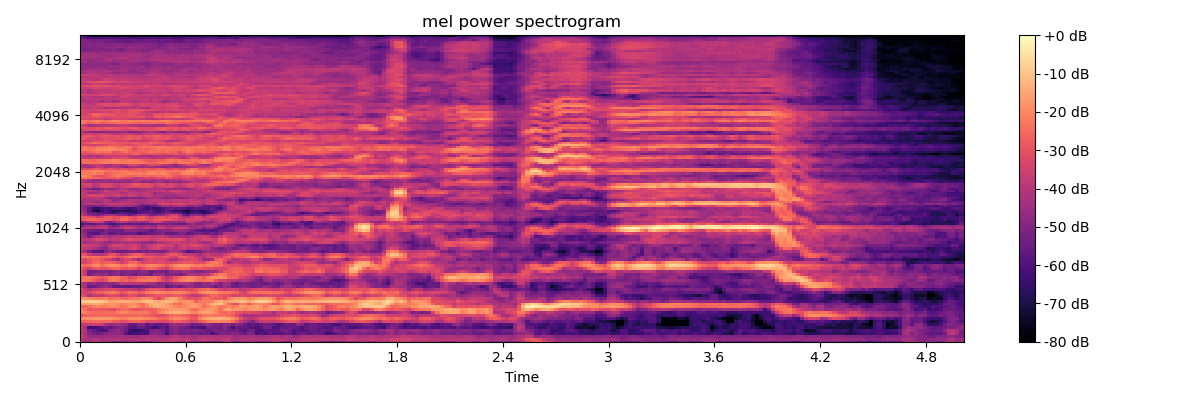

Data behind this chart, as committed beside it:
-4.006991577148437500e+01, -4.523689270019531250e+01, -4.359257507324218750e+01, -4.021464157104492188e+01, -4.174775314331054688e+01, -4.543177795410156250e+01, -4.295439147949218750e+01, -4.622051239013671875e+01, -5.063481521606445312e+01, -4.707742691040039062e+01, -4.708274841308593750e+01, -4.637919616699218750e+01, -4.592913436889648438e+01, -4.519260406494140625e+01, -4.598485565185546875e+01, -4.998271179199218750e+01, -4.835698699951171875e+01, -4.826054382324218750e+01, -4.534970474243164062e+01, -4.188368225097656250e+01, -3.999816131591796875e+01, -4.024473571777343750e+01, -4.161956405639648438e+01, -4.466195678710937500e+01
-3.959981155395507812e+01, -4.275038146972656250e+01, -4.307247543334960938e+01, -4.001273727416992188e+01, -4.097055053710937500e+01, -4.260578536987304688e+01, -4.180854797363281250e+01, -4.028802490234375000e+01, -4.185211563110351562e+01, -4.002745437622070312e+01, -4.147974777221679688e+01, -4.350391387939453125e+01, -4.187063980102539062e+01, -4.151506805419921875e+01, -4.044961929321289062e+01, -4.076102066040039062e+01, -3.916944122314453125e+01, -4.102613067626953125e+01, -4.031531906127929688e+01, -4.000642395019531250e+01, -4.139891815185546875e+01, -4.073336029052734375e+01, -3.777293777465820312e+01, -3.740121841430664062e+01
-3.583578872680664062e+01, -4.042182159423828125e+01, -4.652403259277343750e+01, -4.617880249023437500e+01, -4.583479309082031250e+01, -4.602651596069335938e+01, -4.378010559082031250e+01, -4.452444839477539062e+01, -4.461542510986328125e+01, -4.374655151367187500e+01, -4.354943084716796875e+01, -4.500176239013671875e+01, -4.475017547607421875e+01, -4.573056030273437500e+01, -4.478552246093750000e+01, -4.302946090698242188e+01, -4.235409545898437500e+01, -4.324394226074218750e+01, -4.335635375976562500e+01, -4.352513504028320312e+01, -4.484693908691406250e+01, -4.445203018188476562e+01, -4.195719909667968750e+01, -4.017606353759765625e+01
-3.697917175292968750e+01, -4.291587066650390625e+01, -4.964839172363281250e+01, -5.262391662597656250e+01, -5.451140213012695312e+01, -5.259918594360351562e+01, -4.910974121093750000e+01, -4.689696502685546875e+01, -4.842088317871093750e+01, -4.763271331787109375e+01, -4.916679000854492188e+01, -5.811289215087890625e+01, -6.416218566894531250e+01, -6.274034500122070312e+01, -6.107790756225585938e+01, -6.014413452148437500e+01, -6.115883636474609375e+01, -5.034732437133789062e+01, -4.763268280029296875e+01, -4.886665344238281250e+01, -5.228120422363281250e+01, -6.220317077636718750e+01, -5.137398910522460938e+01, -4.908604431152343750e+01
-3.694070434570312500e+01, -4.247260284423828125e+01, -5.223283386230468750e+01, -5.643694305419921875e+01, -5.893502044677734375e+01, -6.193214416503906250e+01, -5.953768157958984375e+01, -5.106970977783203125e+01, -4.850924682617187500e+01, -4.717486572265625000e+01, -5.002631759643554688e+01, -5.524242019653320312e+01, -6.250424575805664062e+01, -6.664944458007812500e+01, -6.634642791748046875e+01, -6.476544189453125000e+01, -6.005979919433593750e+01, -5.286447906494140625e+01, -4.941413879394531250e+01, -5.069071197509765625e+01, -5.364863967895507812e+01, -5.839419937133789062e+01, -5.148770523071289062e+01, -4.882520675659179688e+01
-3.654147720336914062e+01, -4.269180297851562500e+01, -6.371864700317382812e+01, -6.225713729858398438e+01, -6.145922470092773438e+01, -5.779056167602539062e+01, -5.472017288208007812e+01, -5.658909606933593750e+01, -5.359505462646484375e+01, -5.009012603759765625e+01, -5.045852661132812500e+01, -5.363116455078125000e+01, -5.856219100952148438e+01, -5.971562957763671875e+01, -5.514582061767578125e+01, -5.381938171386718750e+01, -5.862363433837890625e+01, -6.060063552856445312e+01, -6.376498031616210938e+01, -5.981199645996093750e+01, -5.479600524902343750e+01, -5.943899536132812500e+01, -5.151477050781250000e+01, -4.844802856445312500e+01
-3.884256744384765625e+01, -3.682067871093750000e+01, -3.607537841796875000e+01, -3.596300125122070312e+01, -3.565904617309570312e+01, -3.738616561889648438e+01, -4.207244110107421875e+01, -4.762826919555664062e+01, -4.562413787841796875e+01, -4.548318099975585938e+01, -4.650494766235351562e+01, -4.805835342407226562e+01, -5.510773468017578125e+01, -5.582199096679687500e+01, -5.146480178833007812e+01, -4.993377685546875000e+01, -5.734773254394531250e+01, -5.347970581054687500e+01, -5.565534210205078125e+01, -5.606208038330078125e+01, -5.555733871459960938e+01, -5.513645935058593750e+01, -4.713783645629882812e+01, -4.483608245849609375e+01
-2.674201393127441406e+01, -2.692748451232910156e+01, -2.574658012390136719e+01, -2.493401718139648438e+01, -2.491241836547851562e+01, -2.535947227478027344e+01, -2.590066719055175781e+01, -2.512680244445800781e+01, -2.820940017700195312e+01, -2.888381576538085938e+01, -3.148051071166992188e+01, -3.069125366210937500e+01, -2.695001220703125000e+01, -2.664865493774414062e+01, -2.701733589172363281e+01, -2.857984352111816406e+01, -3.102556610107421875e+01, -3.157552146911621094e+01, -3.121957778930664062e+01, -3.277933120727539062e+01, -3.272981262207031250e+01, -3.236187744140625000e+01, -2.952985000610351562e+01, -2.731260871887207031e+01
-2.011109352111816406e+01, -1.955158996582031250e+01, -1.821418952941894531e+01, -1.731857681274414062e+01, -1.712576484680175781e+01, -1.740258026123046875e+01, -1.759342765808105469e+01, -1.758357048034667969e+01, -1.894895935058593750e+01, -2.024139022827148438e+01, -2.182939529418945312e+01, -2.093952941894531250e+01, -1.895303535461425781e+01, -1.867031097412109375e+01, -1.865914154052734375e+01, -1.930697441101074219e+01, -2.052688217163085938e+01, -2.133340835571289062e+01, -2.237590789794921875e+01, -2.464572525024414062e+01, -2.615402984619140625e+01, -2.504069519042968750e+01, -2.183365821838378906e+01, -1.957348060607910156e+01
-2.933412361145019531e+01, -2.757633781433105469e+01, -2.619359970092773438e+01, -2.570440292358398438e+01, -2.543134689331054688e+01, -2.553206253051757812e+01, -2.535391235351562500e+01, -2.546413421630859375e+01, -2.573461914062500000e+01, -2.647539329528808594e+01, -2.663405609130859375e+01, -2.652468681335449219e+01, -2.641926193237304688e+01, -2.636108779907226562e+01, -2.561709403991699219e+01, -2.583320045471191406e+01, -2.664306640625000000e+01, -2.775949096679687500e+01, -2.948765754699707031e+01, -3.164377975463867188e+01, -3.158570480346679688e+01, -2.895318222045898438e+01, -2.617220878601074219e+01, -2.461734390258789062e+01
-2.021936416625976562e+01, -2.119971847534179688e+01, -2.334877777099609375e+01, -2.417447853088378906e+01, -2.441485977172851562e+01, -2.516039085388183594e+01, -2.460573005676269531e+01, -2.499116325378417969e+01, -2.467118072509765625e+01, -2.134488296508789062e+01, -1.942585372924804688e+01, -2.038772583007812500e+01, -2.237148666381835938e+01, -2.334133148193359375e+01, -2.269678497314453125e+01, -2.226387405395507812e+01, -2.291873931884765625e+01, -2.645041847229003906e+01, -2.724451255798339844e+01, -2.144284248352050781e+01, -1.789130020141601562e+01, -1.546044158935546875e+01, -1.382197189331054688e+01, -1.311075401306152344e+01
-2.017883491516113281e+01, -2.417983055114746094e+01, -2.906865882873535156e+01, -2.789335632324218750e+01, -2.719864845275878906e+01, -2.862106132507324219e+01, -2.878701591491699219e+01, -3.047460174560546875e+01, -3.145115852355957031e+01, -2.698294448852539062e+01, -2.459097290039062500e+01, -2.487022399902343750e+01, -2.698981857299804688e+01, -2.971604919433593750e+01, -2.963678359985351562e+01, -2.776019668579101562e+01, -2.707442092895507812e+01, -2.761960983276367188e+01, -2.682133483886718750e+01, -2.296189689636230469e+01, -2.028105926513671875e+01, -1.846699714660644531e+01, -1.715480422973632812e+01, -1.673067855834960938e+01
-2.524010086059570312e+01, -2.676882171630859375e+01, -2.378475761413574219e+01, -2.130122566223144531e+01, -1.986116790771484375e+01, -2.096710395812988281e+01, -2.154276466369628906e+01, -1.856904029846191406e+01, -1.844514465332031250e+01, -2.092427062988281250e+01, -2.387321472167968750e+01, -2.186667823791503906e+01, -1.863554763793945312e+01, -1.791873931884765625e+01, -2.066207695007324219e+01, -2.418966484069824219e+01, -2.139852142333984375e+01, -1.667386817932128906e+01, -1.387844085693359375e+01, -1.338653373718261719e+01, -1.414096069335937500e+01, -1.564648818969726562e+01, -1.763217735290527344e+01, -1.984471702575683594e+01
-1.556394004821777344e+01, -1.728747749328613281e+01, -1.539235019683837891e+01, -1.375871849060058594e+01, -1.377337646484375000e+01, -1.587715530395507812e+01, -1.944004249572753906e+01, -1.806300544738769531e+01, -1.762080001831054688e+01, -1.953238868713378906e+01, -2.089027023315429688e+01, -2.039820861816406250e+01, -1.891645812988281250e+01, -1.892409133911132812e+01, -2.258721923828125000e+01, -2.398439025878906250e+01, -1.786502838134765625e+01, -1.439424228668212891e+01, -1.269866561889648438e+01, -1.287876510620117188e+01, -1.405645561218261719e+01, -1.632141113281250000e+01, -1.995847511291503906e+01, -2.381774902343750000e+01
-8.847366333007812500e+00, -8.520420074462890625e+00, -8.136402130126953125e+00, -7.985031127929687500e+00, -8.548219680786132812e+00, -9.723653793334960938e+00, -1.155218505859375000e+01, -1.558890056610107422e+01, -1.592782688140869141e+01, -1.383908843994140625e+01, -1.348180198669433594e+01, -1.374377441406250000e+01, -1.422374725341796875e+01, -1.521320056915283203e+01, -1.513334655761718750e+01, -1.248418617248535156e+01, -1.011806297302246094e+01, -1.046115493774414062e+01, -1.362302589416503906e+01, -1.505057907104492188e+01, -1.304220008850097656e+01, -1.151158523559570312e+01, -1.219719314575195312e+01, -1.547781181335449219e+01
-1.998965454101562500e+01, -1.870236778259277344e+01, -2.063633918762207031e+01, -2.134698104858398438e+01, -2.228950500488281250e+01, -2.189351654052734375e+01, -2.064755058288574219e+01, -2.482973289489746094e+01, -2.471363639831542969e+01, -2.301884841918945312e+01, -2.452995109558105469e+01, -2.569881439208984375e+01, -2.402863311767578125e+01, -2.252970886230468750e+01, -2.207176208496093750e+01, -1.959078979492187500e+01, -1.847481155395507812e+01, -2.084207534790039062e+01, -2.850123596191406250e+01, -3.286776351928710938e+01, -2.651000976562500000e+01, -1.909068298339843750e+01, -1.519352531433105469e+01, -1.571875762939453125e+01
-2.872690582275390625e+01, -3.284845733642578125e+01, -4.121133041381835938e+01, -3.789435577392578125e+01, -3.644116592407226562e+01, -3.855762481689453125e+01, -3.426460266113281250e+01, -3.131218719482421875e+01, -3.104725837707519531e+01, -3.308969497680664062e+01, -3.707852554321289062e+01, -3.375015640258789062e+01, -3.061237716674804688e+01, -3.169328689575195312e+01, -3.632301330566406250e+01, -3.541801834106445312e+01, -3.277000808715820312e+01, -3.070046043395996094e+01, -2.947134208679199219e+01, -2.901205635070800781e+01, -2.886386489868164062e+01, -3.010875320434570312e+01, -2.982063865661621094e+01, -2.808749580383300781e+01
-3.288488769531250000e+01, -3.404155349731445312e+01, -3.256464767456054688e+01, -2.920468521118164062e+01, -2.735769462585449219e+01, -2.664699745178222656e+01, -2.456099700927734375e+01, -2.250139617919921875e+01, -2.225833892822265625e+01, -2.472202110290527344e+01, -2.914843368530273438e+01, -2.670988082885742188e+01, -2.429069709777832031e+01, -2.539508056640625000e+01, -2.842453002929687500e+01, -2.696866607666015625e+01, -2.310357856750488281e+01, -2.057672500610351562e+01, -1.954327774047851562e+01, -1.960058212280273438e+01, -2.063309478759765625e+01, -2.199457550048828125e+01, -2.152529907226562500e+01, -2.032077407836914062e+01
-3.162365531921386719e+01, -3.675984573364257812e+01, -4.069008636474609375e+01, -3.763535690307617188e+01, -3.635305404663085938e+01, -3.459262466430664062e+01, -3.366397476196289062e+01, -3.251402282714843750e+01, -3.168608856201171875e+01, -3.298130416870117188e+01, -3.514469146728515625e+01, -3.716250610351562500e+01, -3.661872863769531250e+01, -3.798981094360351562e+01, -4.235521316528320312e+01, -3.821561050415039062e+01, -3.175870513916015625e+01, -2.925385093688964844e+01, -2.868643188476562500e+01, -2.948775672912597656e+01, -3.175682830810546875e+01, -3.447645950317382812e+01, -3.289408111572265625e+01, -3.097122192382812500e+01
-3.925051116943359375e+01, -4.380084991455078125e+01, -5.622159576416015625e+01, -5.420817565917968750e+01, -5.171055603027343750e+01, -4.835228729248046875e+01, -4.655765533447265625e+01, -4.987450027465820312e+01, -5.598107910156250000e+01, -5.537820434570312500e+01, -5.619838714599609375e+01, -5.594404602050781250e+01, -5.710950469970703125e+01, -5.567214202880859375e+01, -5.588744735717773438e+01, -5.472954559326171875e+01, -5.153775024414062500e+01, -5.033209991455078125e+01, -4.999053192138671875e+01, -4.866100692749023438e+01, -4.834134674072265625e+01, -5.743182373046875000e+01, -5.432758331298828125e+01, -5.141136550903320312e+01
-3.854338455200195312e+01, -4.317087173461914062e+01, -4.844734191894531250e+01, -4.597695541381835938e+01, -4.968150329589843750e+01, -4.858946990966796875e+01, -4.769776535034179688e+01, -4.709268951416015625e+01, -4.824963378906250000e+01, -4.361705398559570312e+01, -3.903718185424804688e+01, -3.947579193115234375e+01, -4.019025039672851562e+01, -4.056081008911132812e+01, -3.990803527832031250e+01, -3.985644531250000000e+01, -4.328022003173828125e+01, -4.381391525268554688e+01, -4.482661819458007812e+01, -5.092192459106445312e+01, -4.695636749267578125e+01, -5.041349792480468750e+01, -4.569509506225585938e+01, -4.375792312622070312e+01
-2.493535804748535156e+01, -2.327525329589843750e+01, -2.388532638549804688e+01, -2.800817108154296875e+01, -3.080720138549804688e+01, -3.355311965942382812e+01, -2.945578765869140625e+01, -2.383906173706054688e+01, -2.212229919433593750e+01, -2.406245994567871094e+01, -2.786591720581054688e+01, -2.604758071899414062e+01, -2.841490364074707031e+01, -2.683599472045898438e+01, -2.325950622558593750e+01, -2.245620346069335938e+01, -2.218844413757324219e+01, -2.185355949401855469e+01, -2.334687805175781250e+01, -2.706144142150878906e+01, -3.272526168823242188e+01, -3.648427963256835938e+01, -3.194283866882324219e+01, -2.693030357360839844e+01
-2.456524085998535156e+01, -2.281705856323242188e+01, -2.306193733215332031e+01, -2.480622482299804688e+01, -2.686552429199218750e+01, -2.916563606262207031e+01, -2.666862487792968750e+01, -2.300591087341308594e+01, -2.157317543029785156e+01, -2.277508926391601562e+01, -2.573350143432617188e+01, -2.736422348022460938e+01, -3.279972076416015625e+01, -3.042531013488769531e+01, -2.592315673828125000e+01, -2.585245132446289062e+01, -2.463349533081054688e+01, -2.345903396606445312e+01, -2.365531539916992188e+01, -2.616682052612304688e+01, -3.360828781127929688e+01, -3.990126037597656250e+01, -3.633518600463867188e+01, -2.962683486938476562e+01
-2.977725982666015625e+01, -3.644872283935546875e+01, -5.173129653930664062e+01, -4.782321166992187500e+01, -4.581440734863281250e+01, -4.844096374511718750e+01, -4.581327819824218750e+01, -5.194840240478515625e+01, -4.914618682861328125e+01, -4.656900787353515625e+01, -5.251636505126953125e+01, -5.014718627929687500e+01, -5.137419509887695312e+01, -5.381513595581054688e+01, -5.038613128662109375e+01, -4.848520278930664062e+01, -5.122171401977539062e+01, -5.420539855957031250e+01, -4.671537780761718750e+01, -4.658845520019531250e+01, -4.625505065917968750e+01, -5.203238677978515625e+01, -4.975839233398437500e+01, -4.972821044921875000e+01
-3.241350555419921875e+01, -3.825735092163085938e+01, -5.324551010131835938e+01, -5.323950195312500000e+01, -5.146063995361328125e+01, -5.073649215698242188e+01, -5.050920104980468750e+01, -5.189471054077148438e+01, -4.969124221801757812e+01, -4.747566986083984375e+01, -5.095257186889648438e+01, -4.985279464721679688e+01, -4.921649169921875000e+01, -5.074523544311523438e+01, -5.057138824462890625e+01, -4.836207580566406250e+01, -4.809820556640625000e+01, -5.514543151855468750e+01, -5.191365051269531250e+01, -5.140213012695312500e+01, -5.220619964599609375e+01, -5.324602508544921875e+01, -4.819860458374023438e+01, -4.653993606567382812e+01
-2.702010726928710938e+01, -3.220670318603515625e+01, -3.608474731445312500e+01, -3.034823036193847656e+01, -2.904569053649902344e+01, -3.046179580688476562e+01, -3.144050598144531250e+01, -2.815811538696289062e+01, -2.602349090576171875e+01, -2.649303817749023438e+01, -2.853043174743652344e+01, -2.983329582214355469e+01, -2.689321708679199219e+01, -2.931636047363281250e+01, -3.509545516967773438e+01, -3.045777511596679688e+01, -2.670500755310058594e+01, -2.477251815795898438e+01, -2.657778930664062500e+01, -3.039060211181640625e+01, -3.326892471313476562e+01, -3.575041961669921875e+01, -2.901322937011718750e+01, -2.472972869873046875e+01
-2.276525497436523438e+01, -2.536479759216308594e+01, -2.488346672058105469e+01, -2.000240325927734375e+01, -1.965432739257812500e+01, -2.376604270935058594e+01, -2.110236930847167969e+01, -1.885516738891601562e+01, -1.863362884521484375e+01, -2.019062614440917969e+01, -2.306363677978515625e+01, -2.282702827453613281e+01, -1.896345901489257812e+01, -2.001916694641113281e+01, -2.452383995056152344e+01, -2.381005477905273438e+01, -2.098064804077148438e+01, -1.966798782348632812e+01, -2.092348861694335938e+01, -2.237495040893554688e+01, -2.403680229187011719e+01, -2.726284599304199219e+01, -2.416076660156250000e+01, -1.999609756469726562e+01
-3.166201400756835938e+01, -3.378983306884765625e+01, -3.068225860595703125e+01, -2.579698371887207031e+01, -2.476453781127929688e+01, -2.800985336303710938e+01, -2.657518386840820312e+01, -2.647936058044433594e+01, -2.799345970153808594e+01, -3.056528854370117188e+01, -3.471289062500000000e+01, -3.238276290893554688e+01, -2.581056213378906250e+01, -2.514445304870605469e+01, -2.937199401855468750e+01, -3.441336441040039062e+01, -3.189238357543945312e+01, -3.093984985351562500e+01, -3.224656677246093750e+01, -3.128890228271484375e+01, -3.142849159240722656e+01, -3.357029342651367188e+01, -3.388728332519531250e+01, -3.179073333740234375e+01
-3.096266365051269531e+01, -3.294187545776367188e+01, -2.912477874755859375e+01, -2.713329887390136719e+01, -2.712156677246093750e+01, -2.927986907958984375e+01, -3.298970413208007812e+01, -3.560029602050781250e+01, -4.082032012939453125e+01, -4.450990676879882812e+01, -3.609205627441406250e+01, -3.280202484130859375e+01, -3.348883056640625000e+01, -3.821377563476562500e+01, -4.545523452758789062e+01, -3.855803298950195312e+01, -3.329539871215820312e+01, -3.195156860351562500e+01, -3.342498779296875000e+01, -3.395503234863281250e+01, -3.387920379638671875e+01, -3.612318801879882812e+01, -4.179501342773437500e+01, -4.214470672607421875e+01
-2.266813850402832031e+01, -2.312131500244140625e+01, -2.362366676330566406e+01, -2.352308654785156250e+01, -2.417847824096679688e+01, -2.531711578369140625e+01, -2.550479125976562500e+01, -2.442811203002929688e+01, -2.699275016784667969e+01, -3.033709144592285156e+01, -2.893268394470214844e+01, -2.613194274902343750e+01, -2.345783424377441406e+01, -2.323225593566894531e+01, -2.465867233276367188e+01, -2.686779975891113281e+01, -2.828230476379394531e+01, -2.743158340454101562e+01, -3.071463012695312500e+01, -3.062106704711914062e+01, -3.058265495300292969e+01, -2.808837509155273438e+01, -3.243223571777343750e+01, -3.316383361816406250e+01
-3.077039337158203125e+01, -3.069661140441894531e+01, -3.657805633544921875e+01, -3.931314849853515625e+01, -4.120063018798828125e+01, -4.092416381835937500e+01, -3.674045944213867188e+01, -2.975933647155761719e+01, -2.992124557495117188e+01, -3.474171066284179688e+01, -3.971420288085937500e+01, -3.775386810302734375e+01, -3.133818435668945312e+01, -2.798303985595703125e+01, -2.724146461486816406e+01, -3.001593971252441406e+01, -3.594372177124023438e+01, -3.588678359985351562e+01, -3.640045928955078125e+01, -3.868314361572265625e+01, -3.842154312133789062e+01, -3.169275665283203125e+01, -2.881150245666503906e+01, -2.900116348266601562e+01
-3.843743133544921875e+01, -4.392911148071289062e+01, -5.258961868286132812e+01, -5.829573059082031250e+01, -5.924932479858398438e+01, -5.944076919555664062e+01, -5.060081481933593750e+01, -4.629152679443359375e+01, -5.100551223754882812e+01, -5.365498352050781250e+01, -5.354327392578125000e+01, -5.368692016601562500e+01, -5.102733612060546875e+01, -5.076841354370117188e+01, -5.315708160400390625e+01, -4.973703765869140625e+01, -5.138063049316406250e+01, -4.935902404785156250e+01, -5.104049682617187500e+01, -5.188427734375000000e+01, -5.206383514404296875e+01, -4.774465942382812500e+01, -4.058860397338867188e+01, -4.032245254516601562e+01
-3.807805633544921875e+01, -3.869727706909179688e+01, -3.943854522705078125e+01, -4.208480072021484375e+01, -4.504590988159179688e+01, -4.739871978759765625e+01, -4.895929718017578125e+01, -4.233461761474609375e+01, -3.951546096801757812e+01, -3.920247268676757812e+01, -3.851867675781250000e+01, -3.835604095458984375e+01, -3.589646148681640625e+01, -3.394650268554687500e+01, -3.803218841552734375e+01, -4.301085662841796875e+01, -4.058666610717773438e+01, -3.684387969970703125e+01, -3.376425933837890625e+01, -3.391288375854492188e+01, -3.865423583984375000e+01, -4.072461700439453125e+01, -3.923294830322265625e+01, -4.271355056762695312e+01
-3.329745101928710938e+01, -3.516069793701171875e+01, -3.639000320434570312e+01, -3.731169128417968750e+01, -3.863668823242187500e+01, -4.198135375976562500e+01, -4.438536071777343750e+01, -3.838479614257812500e+01, -3.446585083007812500e+01, -3.384749221801757812e+01, -3.484704589843750000e+01, -3.829151535034179688e+01, -3.677048110961914062e+01, -3.394163131713867188e+01, -3.788545989990234375e+01, -4.357841873168945312e+01, -3.884168243408203125e+01, -3.740104675292968750e+01, -3.445579147338867188e+01, -3.150520324707031250e+01, -3.373246002197265625e+01, -3.628364944458007812e+01, -3.496636199951171875e+01, -4.057874298095703125e+01
-4.105390167236328125e+01, -4.440459823608398438e+01, -4.278795623779296875e+01, -4.186459350585937500e+01, -4.050130462646484375e+01, -4.257484436035156250e+01, -4.515316772460937500e+01, -4.623200225830078125e+01, -4.422415161132812500e+01, -4.345442199707031250e+01, -4.219971084594726562e+01, -4.275505065917968750e+01, -4.074029922485351562e+01, -4.225610351562500000e+01, -4.408020782470703125e+01, -4.527717590332031250e+01, -4.656375122070312500e+01, -4.909089660644531250e+01, -4.461621093750000000e+01, -4.034088897705078125e+01, -4.003316497802734375e+01, -3.905630493164062500e+01, -3.739764785766601562e+01, -3.627057266235351562e+01
-3.853289031982421875e+01, -4.032153701782226562e+01, -3.894288635253906250e+01, -3.564640426635742188e+01, -3.307219314575195312e+01, -3.330387115478515625e+01, -3.607263946533203125e+01, -3.896903991699218750e+01, -3.737765121459960938e+01, -3.811312484741210938e+01, -3.619769668579101562e+01, -3.337582778930664062e+01, -3.171978759765625000e+01, -3.292909240722656250e+01, -3.312308883666992188e+01, -3.285384750366210938e+01, -3.327077484130859375e+01, -3.652442932128906250e+01, -3.566400909423828125e+01, -3.196617317199707031e+01, -3.203924560546875000e+01, -3.228402709960937500e+01, -3.213386917114257812e+01, -3.087224769592285156e+01
-4.014829254150390625e+01, -4.594971084594726562e+01, -5.360298919677734375e+01, -4.643427276611328125e+01, -4.139012145996093750e+01, -4.033530807495117188e+01, -4.272698211669921875e+01, -4.435047149658203125e+01, -4.145875930786132812e+01, -4.063995361328125000e+01, -4.042687606811523438e+01, -3.869532394409179688e+01, -3.721781921386718750e+01, -3.890972900390625000e+01, -3.846870040893554688e+01, -3.735852813720703125e+01, -3.644151687622070312e+01, -3.812379837036132812e+01, -3.896304702758789062e+01, -3.739437103271484375e+01, -3.798223876953125000e+01, -4.001701736450195312e+01, -4.461292266845703125e+01, -4.365530014038085938e+01
-4.295104980468750000e+01, -4.847278213500976562e+01, -5.632200622558593750e+01, -5.908719635009765625e+01, -5.944567108154296875e+01, -5.291349792480468750e+01, -5.177596664428710938e+01, -5.740079498291015625e+01, -5.651665496826171875e+01, -5.340088653564453125e+01, -5.545883560180664062e+01, -5.524766540527343750e+01, -5.471039962768554688e+01, -5.460788726806640625e+01, -6.020983886718750000e+01, -5.895806121826171875e+01, -5.715314483642578125e+01, -5.584198379516601562e+01, -5.316715621948242188e+01, -5.222367095947265625e+01, -4.958100891113281250e+01, -5.610871124267578125e+01, -5.599640655517578125e+01, -5.634206771850585938e+01
-4.447960662841796875e+01, -4.944386291503906250e+01, -5.299037170410156250e+01, -5.475809097290039062e+01, -5.595869064331054688e+01, -5.597713851928710938e+01, -5.142380142211914062e+01, -5.312058258056640625e+01, -5.397720336914062500e+01, -5.340570831298828125e+01, -5.520872497558593750e+01, -4.901462936401367188e+01, -4.906981658935546875e+01, -4.878247833251953125e+01, -4.990014648437500000e+01, -5.211121368408203125e+01, -5.167269515991210938e+01, -5.717516326904296875e+01, -5.454347991943359375e+01, -5.045695114135742188e+01, -4.979589080810546875e+01, -4.880683517456054688e+01, -4.849757003784179688e+01, -4.546675109863281250e+01
-4.229095840454101562e+01, -4.013464736938476562e+01, -3.938739013671875000e+01, -4.118795776367187500e+01, -3.887602996826171875e+01, -3.694446563720703125e+01, -3.761278915405273438e+01, -4.480465316772460938e+01, -4.623505020141601562e+01, -4.317743301391601562e+01, -3.901301193237304688e+01, -3.536656951904296875e+01, -3.576372528076171875e+01, -3.882139587402343750e+01, -4.462886047363281250e+01, -4.267501831054687500e+01, -3.946992492675781250e+01, -4.107903671264648438e+01, -4.152582931518554688e+01, -3.655152893066406250e+01, -3.580398178100585938e+01, -4.078782272338867188e+01, -3.947999191284179688e+01, -3.549841690063476562e+01
-5.245501327514648438e+01, -4.638732147216796875e+01, -4.372855377197265625e+01, -4.602760314941406250e+01, -4.273638153076171875e+01, -4.082377624511718750e+01, -4.025774765014648438e+01, -4.819256591796875000e+01, -5.295157623291015625e+01, -5.142907714843750000e+01, -4.414089965820312500e+01, -4.091030120849609375e+01, -4.307922363281250000e+01, -4.366409683227539062e+01, -4.510085678100585938e+01, -4.539413833618164062e+01, -4.377197647094726562e+01, -4.605393981933593750e+01, -4.906306457519531250e+01, -4.085391616821289062e+01, -4.021669769287109375e+01, -4.530550384521484375e+01, -4.472461700439453125e+01, -4.416428375244140625e+01
-5.862594223022460938e+01, -5.720598602294921875e+01, -5.763565063476562500e+01, -5.611832809448242188e+01, -5.385157775878906250e+01, -5.085482788085937500e+01, -5.368885803222656250e+01, -6.025670623779296875e+01, -6.099490356445312500e+01, -5.729557800292968750e+01, -5.567131042480468750e+01, -5.605556488037109375e+01, -5.570527648925781250e+01, -5.470885848999023438e+01, -5.677830505371093750e+01, -5.692557525634765625e+01, -5.519792175292968750e+01, -5.493838882446289062e+01, -5.409365844726562500e+01, -5.169575500488281250e+01, -5.330355834960937500e+01, -5.235398101806640625e+01, -5.100263595581054688e+01, -5.443544769287109375e+01
-4.758618164062500000e+01, -4.496211624145507812e+01, -3.910908889770507812e+01, -3.555996322631835938e+01, -3.514979553222656250e+01, -3.898979187011718750e+01, -4.901377105712890625e+01, -5.207059478759765625e+01, -4.838789749145507812e+01, -4.184251403808593750e+01, -3.827419662475585938e+01, -4.029727554321289062e+01, -4.448175811767578125e+01, -4.282286453247070312e+01, -4.368427276611328125e+01, -4.685815429687500000e+01, -4.509690093994140625e+01, -3.804043197631835938e+01, -3.329961395263671875e+01, -3.436260604858398438e+01, -4.181889343261718750e+01, -4.508686065673828125e+01, -4.796339416503906250e+01, -4.562822341918945312e+01
-3.082752227783203125e+01, -2.786450958251953125e+01, -2.523630142211914062e+01, -2.476421356201171875e+01, -2.700570106506347656e+01, -2.771284484863281250e+01, -2.729937362670898438e+01, -2.754990196228027344e+01, -3.179346275329589844e+01, -2.938331413269042969e+01, -2.431214714050292969e+01, -2.488378334045410156e+01, -2.904007148742675781e+01, -3.201604080200195312e+01, -2.802794647216796875e+01, -2.777777481079101562e+01, -3.104531478881835938e+01, -3.321047592163085938e+01, -3.020968818664550781e+01, -2.913272285461425781e+01, -2.786266708374023438e+01, -2.925201606750488281e+01, -3.009081268310546875e+01, -3.241687393188476562e+01
-2.653430175781250000e+01, -2.846715545654296875e+01, -3.133407974243164062e+01, -3.218555831909179688e+01, -3.685877990722656250e+01, -3.450309753417968750e+01, -2.863641357421875000e+01, -2.779002571105957031e+01, -3.068046760559082031e+01, -3.161006736755371094e+01, -2.888405036926269531e+01, -2.734292411804199219e+01, -2.995434379577636719e+01, -3.189575958251953125e+01, -2.730422782897949219e+01, -2.634879302978515625e+01, -3.236545944213867188e+01, -3.628929138183593750e+01, -3.226873779296875000e+01, -3.020934104919433594e+01, -3.080224418640136719e+01, -3.257276535034179688e+01, -3.062351799011230469e+01, -3.004186248779296875e+01
-3.583913040161132812e+01, -4.154356002807617188e+01, -4.768553924560546875e+01, -5.078459930419921875e+01, -5.177591323852539062e+01, -4.866221237182617188e+01, -4.495759582519531250e+01, -4.309084320068359375e+01, -4.384255218505859375e+01, -4.822813796997070312e+01, -4.802627563476562500e+01, -5.090554428100585938e+01, -5.563130187988281250e+01, -4.972566223144531250e+01, -4.488780975341796875e+01, -4.105408477783203125e+01, -4.354248046875000000e+01, -5.160179901123046875e+01, -5.154738616943359375e+01, -4.776800537109375000e+01, -4.580730819702148438e+01, -4.195121765136718750e+01, -3.491309356689453125e+01, -3.441332626342773438e+01
-3.879103088378906250e+01, -4.443083953857421875e+01, -5.499150466918945312e+01, -5.469820404052734375e+01, -5.721304702758789062e+01, -5.825069427490234375e+01, -5.816593933105468750e+01, -6.139087295532226562e+01, -6.417686462402343750e+01, -5.897802734375000000e+01, -5.574826812744140625e+01, -5.815281295776367188e+01, -6.083103942871093750e+01, -6.312382888793945312e+01, -6.020738220214843750e+01, -5.757787322998046875e+01, -5.674005126953125000e+01, -5.740582275390625000e+01, -5.941129684448242188e+01, -6.018106079101562500e+01, -5.607826232910156250e+01, -5.142227935791015625e+01, -5.347258377075195312e+01, -5.413781356811523438e+01
-4.288528442382812500e+01, -4.769052886962890625e+01, -5.727056884765625000e+01, -7.094349670410156250e+01, -7.221124267578125000e+01, -6.366340637207031250e+01, -6.092054748535156250e+01, -6.371954345703125000e+01, -6.978861999511718750e+01, -6.717723083496093750e+01, -6.731043243408203125e+01, -6.719181823730468750e+01, -6.909304046630859375e+01, -6.638847351074218750e+01, -6.017417144775390625e+01, -6.079048156738281250e+01, -5.997323608398437500e+01, -5.550535964965820312e+01, -6.062954330444335938e+01, -6.638019561767578125e+01, -5.957230377197265625e+01, -5.586631393432617188e+01, -6.064610671997070312e+01, -6.570342254638671875e+01
-4.427187728881835938e+01, -4.895385742187500000e+01, -5.756148529052734375e+01, -6.547944641113281250e+01, -6.637571716308593750e+01, -6.301569366455078125e+01, -6.083030700683593750e+01, -6.294207000732421875e+01, -5.992976379394531250e+01, -5.871566772460937500e+01, -5.935882949829101562e+01, -6.129013442993164062e+01, -6.417234802246093750e+01, -6.172093200683593750e+01, -5.543128967285156250e+01, -5.969331359863281250e+01, -6.481864929199218750e+01, -6.146698760986328125e+01, -6.391577148437500000e+01, -6.391510391235351562e+01, -6.073686981201171875e+01, -5.646677398681640625e+01, -5.487812042236328125e+01, -5.672923278808593750e+01
-4.674853897094726562e+01, -4.865032577514648438e+01, -5.143065643310546875e+01, -5.181759643554687500e+01, -4.996672821044921875e+01, -4.988222503662109375e+01, -4.602819442749023438e+01, -4.424404144287109375e+01, -4.354917907714843750e+01, -4.328762054443359375e+01, -4.388431549072265625e+01, -4.474054718017578125e+01, -4.376950073242187500e+01, -4.643820190429687500e+01, -5.352485656738281250e+01, -5.740866470336914062e+01, -6.011331176757812500e+01, -5.646768951416015625e+01, -5.457458496093750000e+01, -5.090252685546875000e+01, -4.457466125488281250e+01, -4.365705490112304688e+01, -4.589647674560546875e+01, -4.323413085937500000e+01
-4.680315399169921875e+01, -4.203310775756835938e+01, -3.814134979248046875e+01, -3.926850891113281250e+01, -4.021801757812500000e+01, -4.260042953491210938e+01, -3.861601638793945312e+01, -3.650031280517578125e+01, -3.652233505249023438e+01, -3.832819366455078125e+01, -3.749100112915039062e+01, -3.787446594238281250e+01, -3.885746765136718750e+01, -3.910670471191406250e+01, -4.284582901000976562e+01, -4.702895736694335938e+01, -4.398339462280273438e+01, -4.224194335937500000e+01, -4.350151062011718750e+01, -3.687466430664062500e+01, -3.290731048583984375e+01, -3.255626296997070312e+01, -3.524532699584960938e+01, -3.323416900634765625e+01
-4.283141708374023438e+01, -4.291584777832031250e+01, -4.203817367553710938e+01, -4.418806457519531250e+01, -4.474631500244140625e+01, -4.274333190917968750e+01, -3.928428268432617188e+01, -4.261634063720703125e+01, -4.485846328735351562e+01, -4.221126937866210938e+01, -3.927083206176757812e+01, -4.049784088134765625e+01, -3.992377471923828125e+01, -4.187865447998046875e+01, -4.384304046630859375e+01, -4.241339874267578125e+01, -3.960587310791015625e+01, -3.940887451171875000e+01, -4.067977142333984375e+01, -3.900285339355468750e+01, -3.779181671142578125e+01, -3.919731521606445312e+01, -3.974043273925781250e+01, -3.894218063354492188e+01
-4.246458053588867188e+01, -4.365390014648437500e+01, -4.248584747314453125e+01, -4.222715377807617188e+01, -4.087982559204101562e+01, -4.158613204956054688e+01, -3.812293243408203125e+01, -4.101324844360351562e+01, -4.771653747558593750e+01, -4.619117736816406250e+01, -4.454708099365234375e+01, -4.173586273193359375e+01, -4.054109573364257812e+01, -4.120819854736328125e+01, -4.159906768798828125e+01, -4.242918777465820312e+01, -4.126901626586914062e+01, -3.853023529052734375e+01, -3.764145660400390625e+01, -3.925638961791992188e+01, -3.812490463256835938e+01, -4.078289031982421875e+01, -3.895839691162109375e+01, -3.606060791015625000e+01
-3.689197921752929688e+01, -4.100260925292968750e+01, -4.114381408691406250e+01, -3.915263366699218750e+01, -3.849703216552734375e+01, -4.018316650390625000e+01, -4.568476104736328125e+01, -5.071310043334960938e+01, -4.819765472412109375e+01, -4.733129119873046875e+01, -4.962419128417968750e+01, -5.180089950561523438e+01, -5.017160797119140625e+01, -4.973924255371093750e+01, -5.134965515136718750e+01, -4.955469512939453125e+01, -4.561074066162109375e+01, -4.359399032592773438e+01, -4.272954177856445312e+01, -4.366519546508789062e+01, -4.796591186523437500e+01, -5.018712615966796875e+01, -4.597348785400390625e+01, -4.748245620727539062e+01
-3.606659698486328125e+01, -3.694606399536132812e+01, -3.428470993041992188e+01, -3.277035140991210938e+01, -3.437101745605468750e+01, -3.296937179565429688e+01, -3.628495788574218750e+01, -3.808346176147460938e+01, -3.693206787109375000e+01, -3.499112701416015625e+01, -3.755403900146484375e+01, -3.884390258789062500e+01, -3.533498382568359375e+01, -3.767275238037109375e+01, -4.048726654052734375e+01, -3.970369720458984375e+01, -3.723930740356445312e+01, -3.784838485717773438e+01, -4.283903884887695312e+01, -4.090894317626953125e+01, -4.318759155273437500e+01, -4.368433380126953125e+01, -4.496528244018554688e+01, -4.407286834716796875e+01
-3.723310089111328125e+01, -3.904010391235351562e+01, -4.559916687011718750e+01, -4.426637268066406250e+01, -4.430929946899414062e+01, -4.087510681152343750e+01, -3.953057861328125000e+01, -3.842767333984375000e+01, -3.778844833374023438e+01, -3.882809448242187500e+01, -4.285586166381835938e+01, -4.111025238037109375e+01, -3.705762100219726562e+01, -3.855078125000000000e+01, -4.152658462524414062e+01, -3.902293777465820312e+01, -3.682988739013671875e+01, -3.910888671875000000e+01, -4.653168487548828125e+01, -4.388776397705078125e+01, -4.265374374389648438e+01, -4.209254837036132812e+01, -4.070431518554687500e+01, -3.762254333496093750e+01
-3.895001220703125000e+01, -3.873609161376953125e+01, -4.052168655395507812e+01, -4.112965011596679688e+01, -4.324460983276367188e+01, -4.058102416992187500e+01, -3.566046905517578125e+01, -3.784330368041992188e+01, -4.088204574584960938e+01, -3.695724487304687500e+01, -3.786155700683593750e+01, -3.644240951538085938e+01, -4.056734085083007812e+01, -4.173851394653320312e+01, -4.194293975830078125e+01, -4.078234481811523438e+01, -3.948207473754882812e+01, -3.878738403320312500e+01, -3.819984817504882812e+01, -3.784476852416992188e+01, -3.669946289062500000e+01, -3.907070922851562500e+01, -3.542576599121093750e+01, -3.348482131958007812e+01
-4.037590026855468750e+01, -4.548124313354492188e+01, -5.038038635253906250e+01, -5.222425842285156250e+01, -5.190517425537109375e+01, -4.951438522338867188e+01, -4.654453277587890625e+01, -4.870078659057617188e+01, -4.719932556152343750e+01, -4.408160018920898438e+01, -4.153231811523437500e+01, -4.193209838867187500e+01, -4.575057983398437500e+01, -4.704881668090820312e+01, -4.392526245117187500e+01, -4.375126647949218750e+01, -4.213255691528320312e+01, -4.173293685913085938e+01, -4.242444229125976562e+01, -4.216754913330078125e+01, -4.359759521484375000e+01, -4.681113815307617188e+01, -4.602793884277343750e+01, -4.482892990112304688e+01
-3.650683975219726562e+01, -3.702078247070312500e+01, -3.678752899169921875e+01, -4.268680572509765625e+01, -3.969240570068359375e+01, -3.325103759765625000e+01, -3.231088256835937500e+01, -3.391511535644531250e+01, -3.633575820922851562e+01, -4.087142944335937500e+01, -3.760116958618164062e+01, -3.311548995971679688e+01, -3.322817993164062500e+01, -3.238599014282226562e+01, -3.159350395202636719e+01, -3.178076744079589844e+01, -2.976667594909667969e+01, -3.313201904296875000e+01, -3.919163131713867188e+01, -3.656153869628906250e+01, -3.479335021972656250e+01, -3.442759323120117188e+01, -3.274253845214843750e+01, -3.819514083862304688e+01
-3.537127685546875000e+01, -3.421578979492187500e+01, -3.369647216796875000e+01, -3.895250320434570312e+01, -3.740618133544921875e+01, -3.262786483764648438e+01, -3.290645217895507812e+01, -3.331825256347656250e+01, -3.626905441284179688e+01, -3.825639724731445312e+01, -3.586356735229492188e+01, -3.557901763916015625e+01, -3.320386123657226562e+01, -2.872266578674316406e+01, -2.831149291992187500e+01, -3.140155792236328125e+01, -3.028298568725585938e+01, -3.139776039123535156e+01, -3.651941299438476562e+01, -3.263782501220703125e+01, -3.156760787963867188e+01, -3.459904861450195312e+01, -3.260717773437500000e+01, -3.536108016967773438e+01
-3.801190948486328125e+01, -4.292580032348632812e+01, -4.572962188720703125e+01, -4.647953796386718750e+01, -4.384350585937500000e+01, -4.477647399902343750e+01, -4.648995590209960938e+01, -4.611793899536132812e+01, -4.682600402832031250e+01, -4.760066223144531250e+01, -4.582196426391601562e+01, -4.582197952270507812e+01, -4.763143539428710938e+01, -4.349917221069335938e+01, -4.332186889648437500e+01, -4.829642868041992188e+01, -4.821641540527343750e+01, -4.965504455566406250e+01, -4.619644165039062500e+01, -4.280417633056640625e+01, -4.582228088378906250e+01, -4.884470367431640625e+01, -4.566013336181640625e+01, -4.545594406127929688e+01
... 67 more rows
